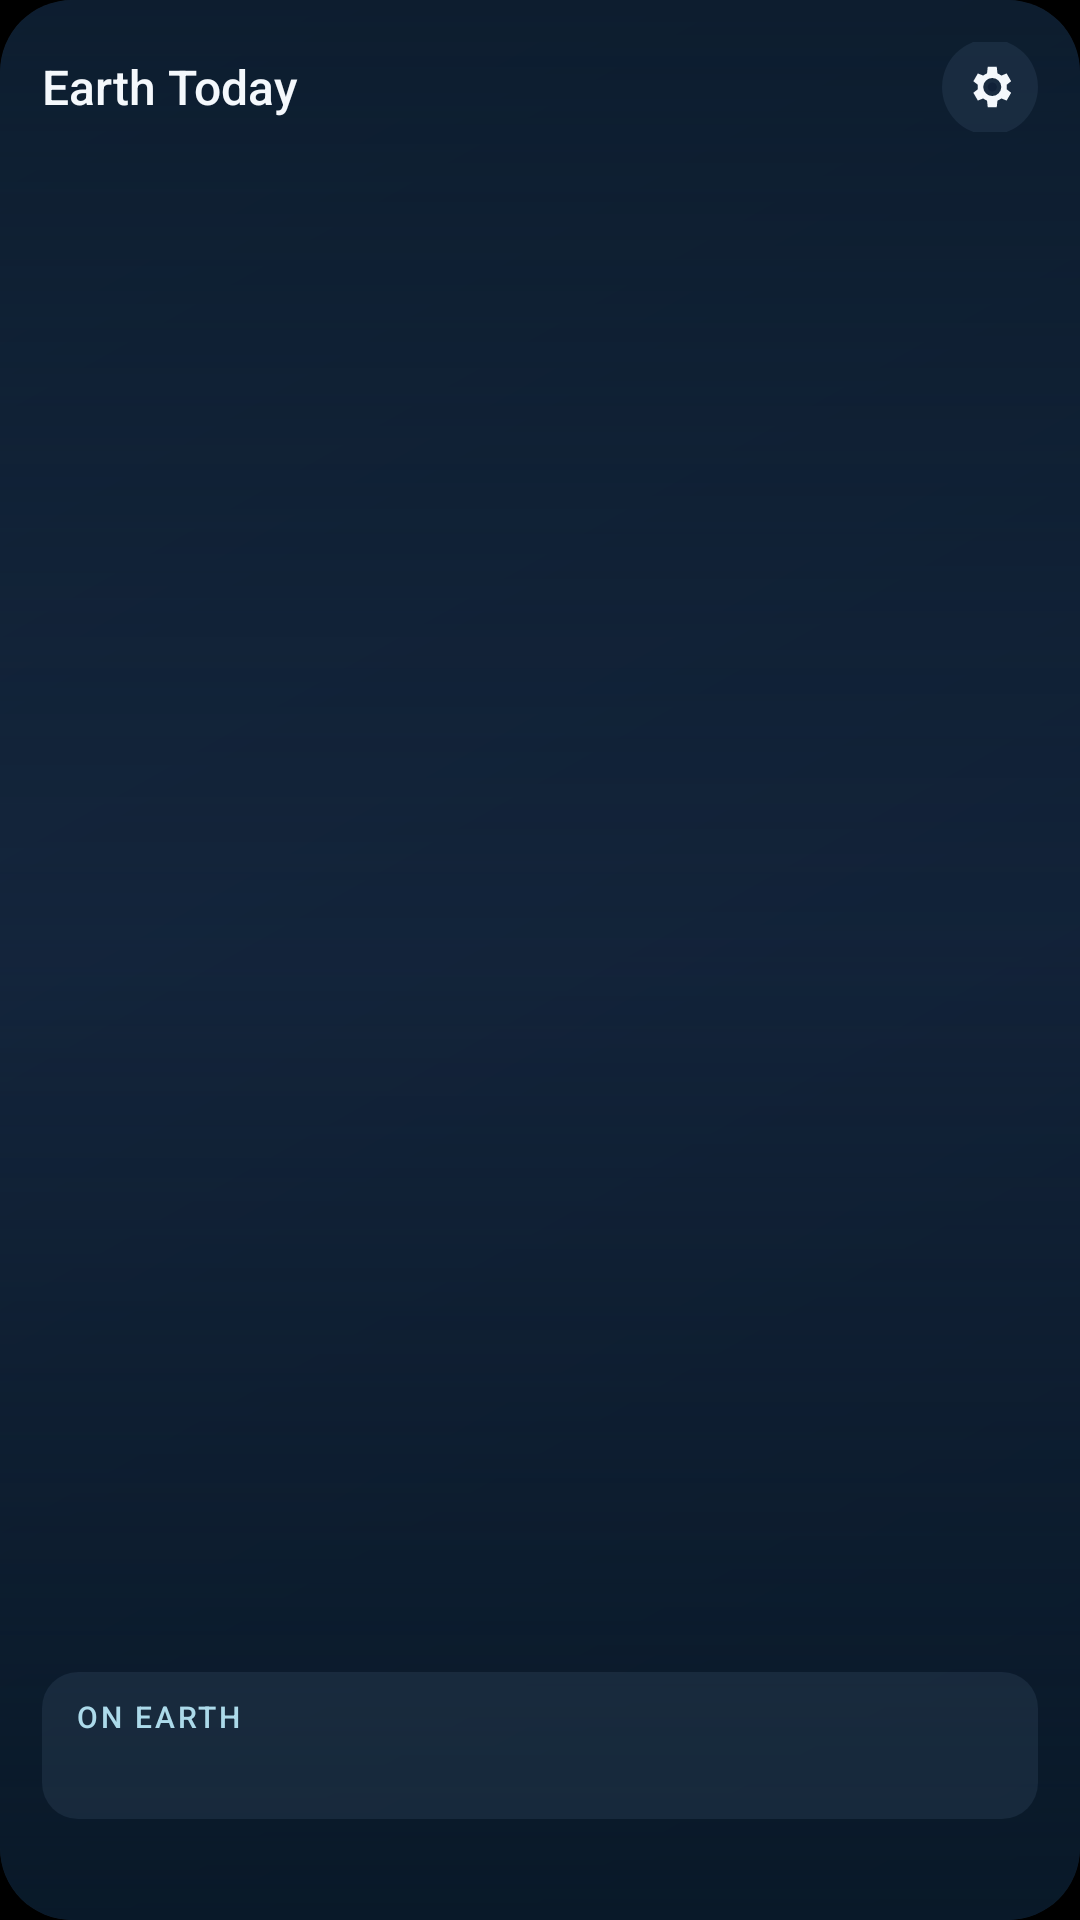

Write the Android layout XML for this screen, with the resource values it uses.
<!-- AndroidManifest.xml: application theme Theme.Globe -->
<!-- res/layout/widget_earth_expanded.xml -->
<?xml version="1.0" encoding="utf-8"?>
<FrameLayout xmlns:android="http://schemas.android.com/apk/res/android"
    android:id="@+id/widget_root" android:layout_width="match_parent" android:layout_height="match_parent"
    android:background="@drawable/widget_background" android:clipToOutline="true">
    <ImageView android:id="@+id/widget_globe" android:layout_width="match_parent" android:layout_height="match_parent"
        android:contentDescription="@string/widget_globe_description" android:scaleType="centerCrop" />
    <FrameLayout android:layout_width="match_parent" android:layout_height="match_parent"
        android:background="@drawable/widget_overlay_scrim" />
    <LinearLayout android:layout_width="match_parent" android:layout_height="match_parent"
        android:orientation="vertical" android:padding="14dp">
        <LinearLayout android:layout_width="match_parent" android:layout_height="30dp"
            android:gravity="center_vertical" android:orientation="horizontal">
            <TextView android:id="@+id/widget_heading" android:layout_width="0dp" android:layout_height="wrap_content"
                android:layout_weight="1" android:fontFamily="sans-serif-medium"
                android:text="@string/widget_title" android:textColor="#FFF4F8FC" android:textSize="16sp" />
            <ImageView android:id="@+id/widget_configure" android:layout_width="32dp" android:layout_height="32dp"
                android:background="@drawable/widget_action_background" android:contentDescription="@string/widget_change_place"
                android:padding="7dp" android:src="@drawable/ic_widget_settings" />
        </LinearLayout>
        <FrameLayout android:layout_width="match_parent" android:layout_height="0dp" android:layout_weight="1" />
        <TextView android:id="@+id/widget_place" android:layout_width="match_parent" android:layout_height="wrap_content"
            android:ellipsize="end" android:fontFamily="sans-serif-medium" android:maxLines="1"
            android:textColor="#FFF4F8FC" android:textSize="15sp" />
        <TextView android:id="@+id/widget_daylight" android:layout_width="match_parent" android:layout_height="wrap_content"
            android:layout_marginTop="2dp" android:maxLines="1" android:textColor="#FFACDAEA" android:textSize="12sp" />
        <TextView android:id="@+id/widget_moon" android:layout_width="match_parent" android:layout_height="wrap_content"
            android:layout_marginTop="6dp" android:ellipsize="end" android:maxLines="1"
            android:textColor="#FFE8F1F8" android:textSize="13sp" />
        <LinearLayout android:id="@+id/widget_event_card" android:layout_width="match_parent"
            android:layout_height="wrap_content" android:layout_marginTop="8dp"
            android:background="@drawable/widget_event_background"
            android:orientation="vertical" android:paddingHorizontal="11dp" android:paddingVertical="8dp">
            <TextView android:id="@+id/widget_event_label" android:layout_width="match_parent" android:layout_height="wrap_content"
                android:fontFamily="sans-serif-medium" android:letterSpacing="0.1"
                android:text="@string/widget_event_label" android:textAllCaps="true"
                android:textColor="#FFACDAEA" android:textSize="10sp" />
            <TextView android:id="@+id/widget_event" android:layout_width="match_parent"
                android:layout_height="wrap_content" android:layout_marginTop="3dp"
                android:ellipsize="end" android:maxLines="2" android:textColor="#FFF4F8FC" android:textSize="12sp" />
        </LinearLayout>
        <TextView android:id="@+id/widget_updated" android:layout_width="match_parent" android:layout_height="wrap_content"
            android:layout_marginTop="6dp" android:gravity="end" android:maxLines="1"
            android:textColor="#FFA9C0D2" android:textSize="10sp" />
    </LinearLayout>
</FrameLayout>
<!-- resources referenced by this layout -->
<resources>
  <!-- drawable ic_widget_settings (drawable) -->
  <?xml version="1.0" encoding="utf-8"?>
  <vector xmlns:android="http://schemas.android.com/apk/res/android"
      android:width="24dp" android:height="24dp" android:viewportWidth="24" android:viewportHeight="24">
      <path android:fillColor="#FFF4F8FC"
          android:pathData="M19.4,13a7.98,7.98 0,0 0,0 -2l2,-1.56 -2,-3.46 -2.35,0.94a7.9,7.9 0,0 0,-1.73 -1L15,3h-4l-0.32,2.92a7.9,7.9 0,0 0,-1.73 1L6.6,5.98l-2,3.46L6.6,11a7.98,7.98 0,0 0,0 2l-2,1.56 2,3.46 2.35,-0.94a7.9,7.9 0,0 0,1.73 1L11,21h4l0.32,-2.92a7.9,7.9 0,0 0,1.73 -1l2.35,0.94 2,-3.46zM13,16a4,4 0,1 1,0 -8,4 4,0 0,1 0,8z" />
      <path android:fillColor="#FF112138" android:pathData="M13,10a2,2 0,1 0,0 4,2 2,0 0,0 0,-4z" />
  </vector>
  <!-- drawable widget_action_background (drawable) -->
  <?xml version="1.0" encoding="utf-8"?>
  <shape xmlns:android="http://schemas.android.com/apk/res/android">
      <solid android:color="#334A6580" />
      <corners android:radius="16dp" />
  </shape>
  <!-- drawable widget_background (drawable) -->
  <?xml version="1.0" encoding="utf-8"?>
  <shape xmlns:android="http://schemas.android.com/apk/res/android">
      <gradient android:angle="135" android:startColor="#F0112138" android:endColor="#F0192D48" />
      <corners android:radius="24dp" />
  </shape>
  <!-- drawable widget_event_background (drawable) -->
  <?xml version="1.0" encoding="utf-8"?>
  <shape xmlns:android="http://schemas.android.com/apk/res/android">
      <solid android:color="#334A6580" />
      <corners android:radius="12dp" />
  </shape>
  <!-- drawable widget_overlay_scrim (drawable) -->
  <?xml version="1.0" encoding="utf-8"?>
  <shape xmlns:android="http://schemas.android.com/apk/res/android">
      <gradient android:angle="90" android:startColor="#EB081827"
          android:centerColor="#22081827" android:endColor="#B8081827" />
  </shape>
  <string name="widget_change_place" formatted="false">"Change widget place"</string>
  <string name="widget_event_label" formatted="false">"On Earth"</string>
  <string name="widget_globe_description" formatted="false">"Current Earth scene"</string>
  <string name="widget_title" formatted="false">"Earth Today"</string>
  <style name="Theme.Globe" parent="Theme.AppCompat.NoActionBar">
          <item name="android:windowFullscreen">false</item>
          <item name="android:statusBarColor">#080F19</item>
          <item name="android:navigationBarColor">#080F19</item>
          <item name="android:windowContentOverlay">@null</item>
          <item name="android:windowBackground">@android:color/black</item>
      </style>
</resources>
